Run: headless pygame with SDL's dummy video driver; simulated clock (each Clock.tick advances the game by its frame time, no real sleeping); random seed 0; keys injected as events and as key.get_pressed() state; no mouse input.
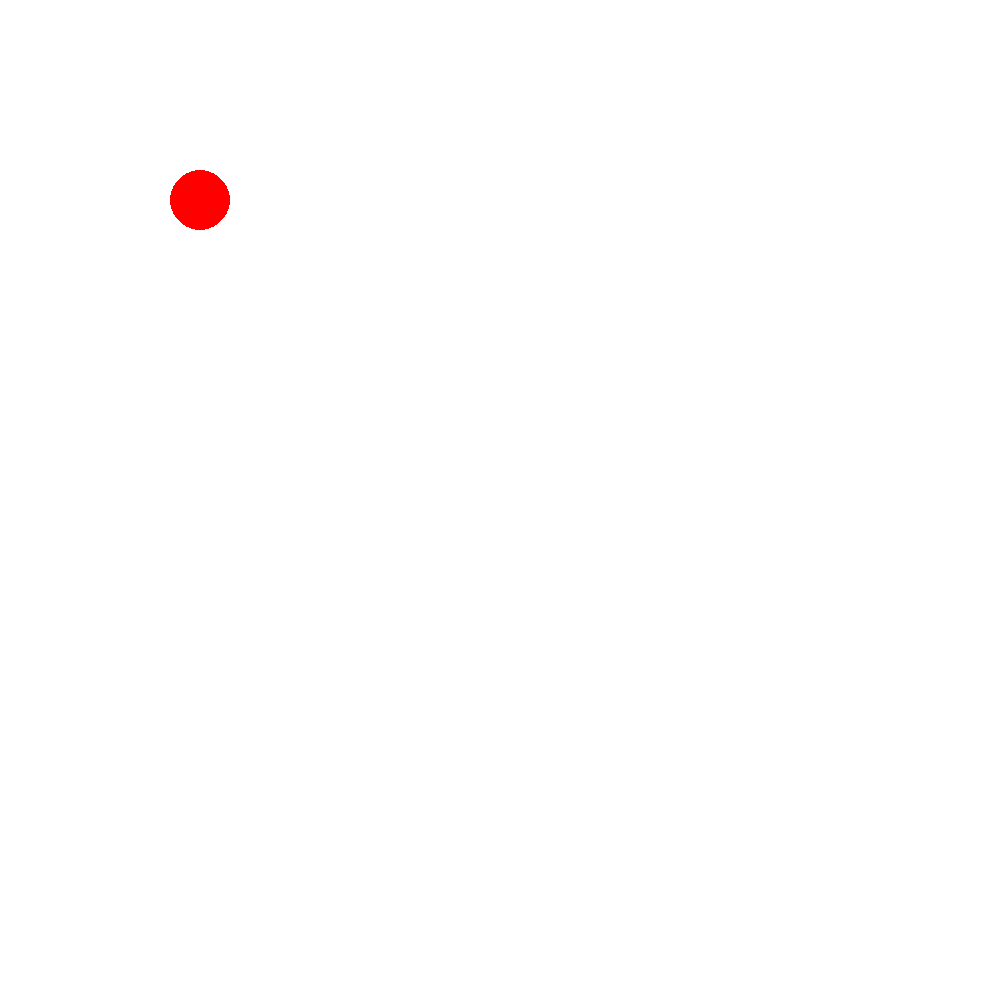
Frame 1 of 4 · flips 1–60 · no input
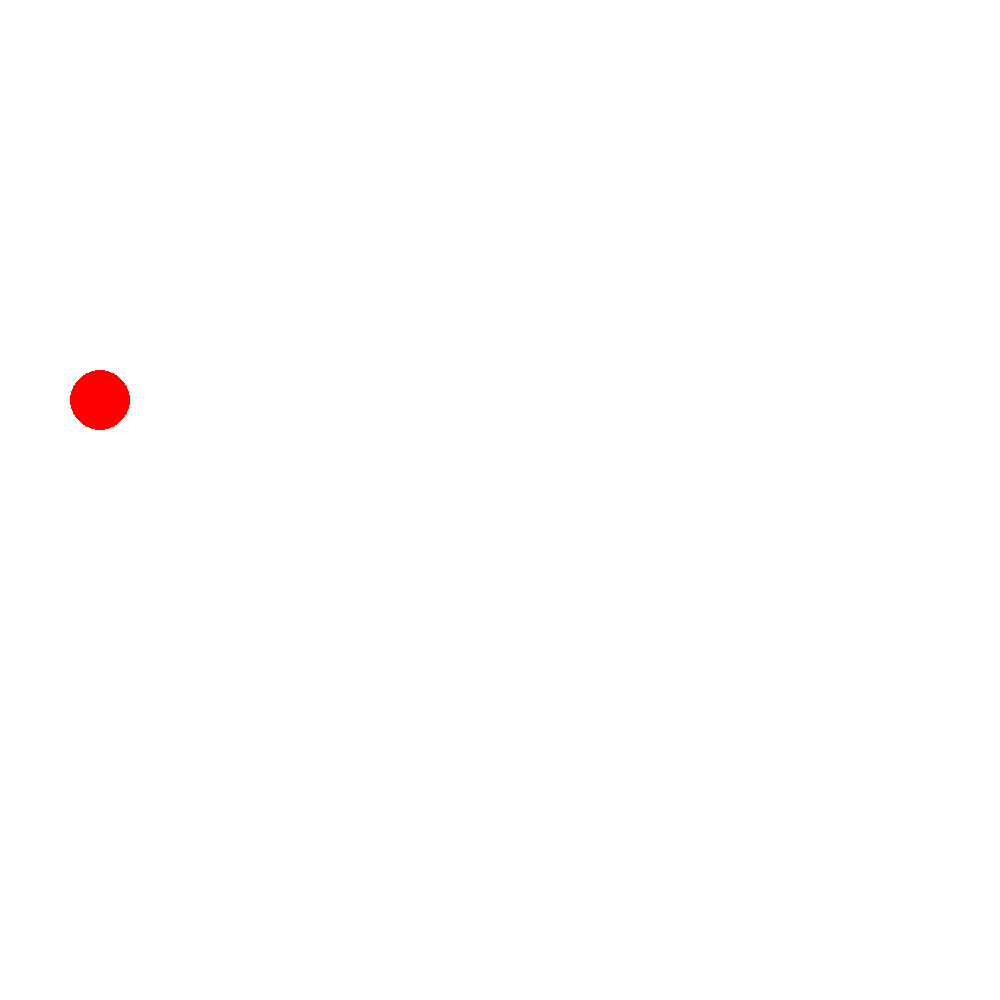
Frame 2 of 4 · flips 61–180 · tapped SPACE, RETURN · held RIGHT (→), D
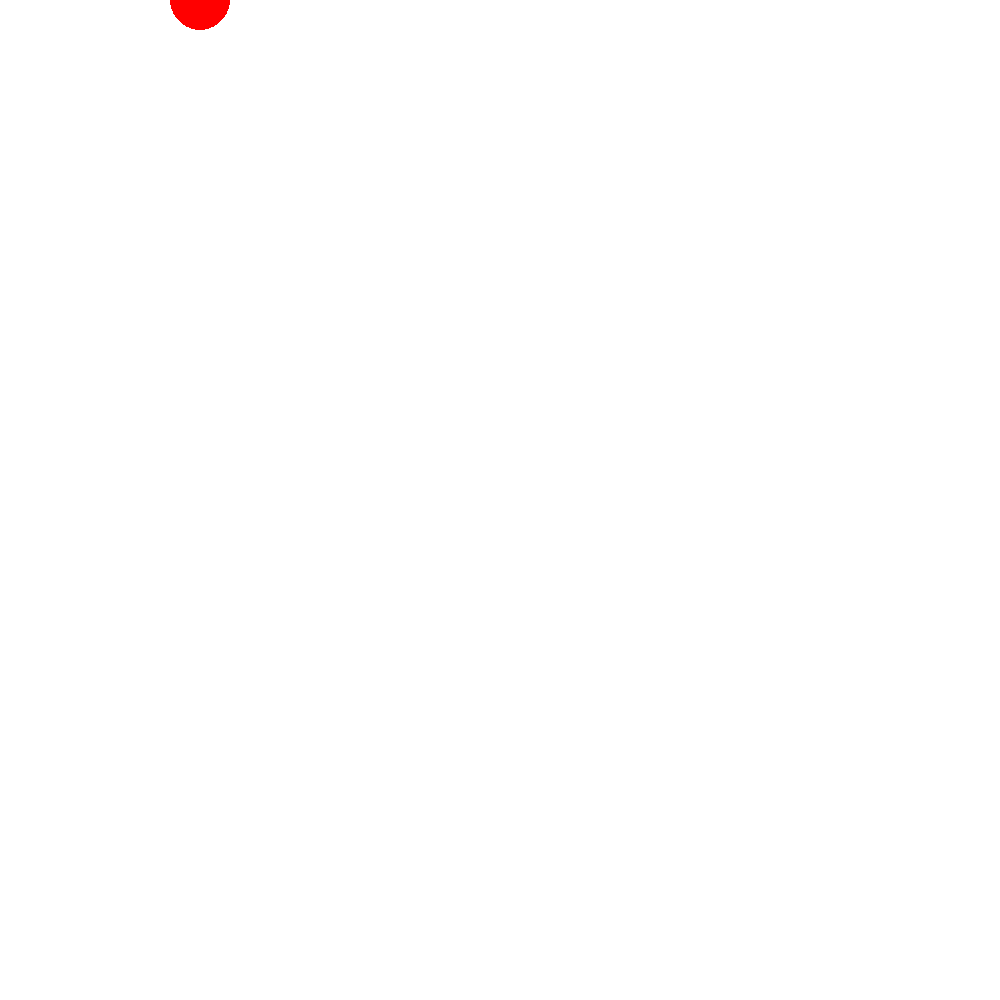
Frame 3 of 4 · flips 181–300 · held DOWN (↓), S
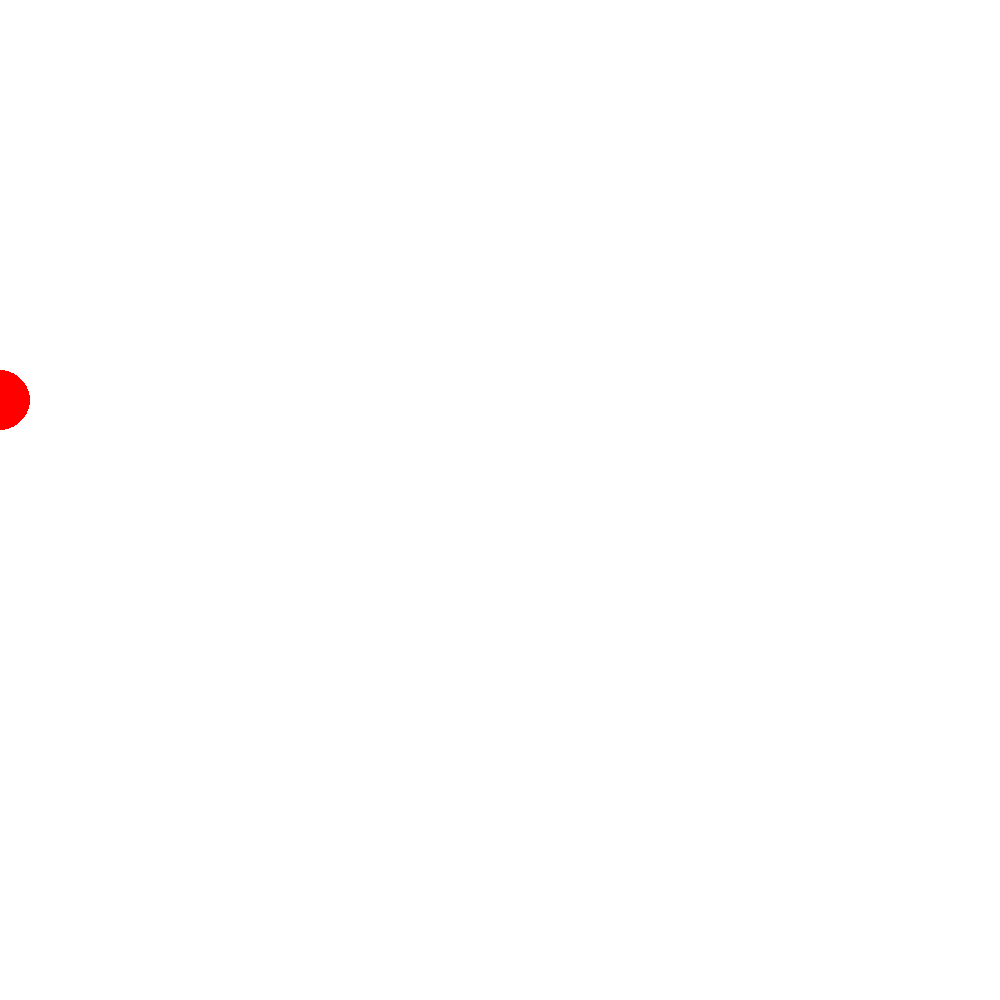
Frame 4 of 4 · flips 301–420 · held LEFT (←), A, UP (↑), W

The pygame program that drew these frames:

import pygame as pg 
import sys
import math 
import random


black = (0,0,0)
white = (255,255,255)
blue  = (0,0,255)
red   = (255,0,0)
green = (0,155,0)

#ALl Variables
width = 1000
circleRadius = 30
origin = (width/2)
bigCircleRadiusX = 100
bigCircleRadiusY = 200

angle = 0
speed = 0.01
x = width/2
y = width/2





pg.init()
mainDisplay = pg.display.set_mode((width,width))
pg.display.set_caption("Ball Movement")
frames = pg.time.Clock()
pause = True

#Making Balls

ballOnePosition = [width/2,width/2]


def update():

	ballOnePosition[0] = ballOnePosition[0] + 4
	ballOnePosition[1] = ballOnePosition[1] + 0

def render():
	global angle, bigCircleRadiusX,bigCircleRadiusY,origin, ballOnePosition
	mainDisplay.fill(white)
	x = bigCircleRadiusX*int(math.fabs(math.cos(angle)*3))
	y = bigCircleRadiusY*int(math.fabs(math.sin(angle)*3))
	print(x,y)
	ballOnePosition = [x,y]
	pg.draw.circle(mainDisplay,red,ballOnePosition,circleRadius,0)
	angle = angle+speed

	pg.display.update()
	frames.tick(50)

while True:
	for event in pg.event.get():
		if(event.type == pg.QUIT):
			pg.quit()
			sys.exit() 
		if(event.type == pg.KEYUP):
			if(event.key == pg.K_SPACE):
				pause = not pause

			angle = angle+0.1
			ballOnePosition = [x,y]

	if not pause:
		update()


	render()
